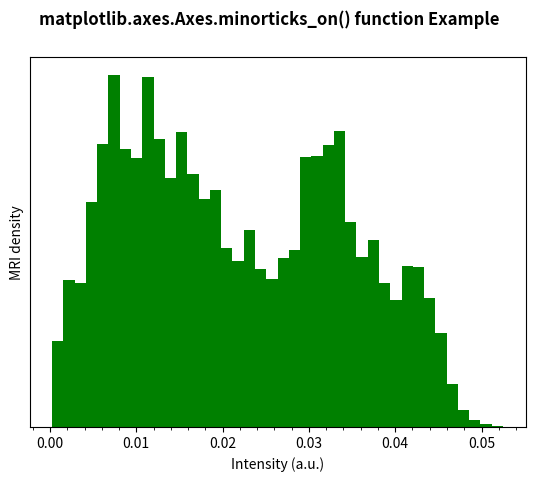

This chart was generated by the following Python code:
# Implementation of matplotlib function
import numpy as np
import matplotlib.pyplot as plt
import matplotlib.cbook as cbook
import matplotlib.cm as cm

from matplotlib.collections import LineCollection
from matplotlib.ticker import MultipleLocator


with cbook.get_sample_data('s1045.ima.gz') as dfile:
	im = np.frombuffer(dfile.read(),
					np.uint16).reshape((256, 256))

fig, ax1 = plt.subplots()
im = np.ravel(im)
im = im[np.nonzero(im)]
im = im / (2**20 - 1)
ax1.hist(im, bins = 40, color ="green")
ax1.set_yticks([])
ax1.set_xlabel('Intensity (a.u.)')
ax1.set_ylabel('MRI density')
ax1.minorticks_on()

fig.suptitle('matplotlib.axes.Axes.minorticks_on() function Example\n\n', fontweight ="bold")
plt.show()
